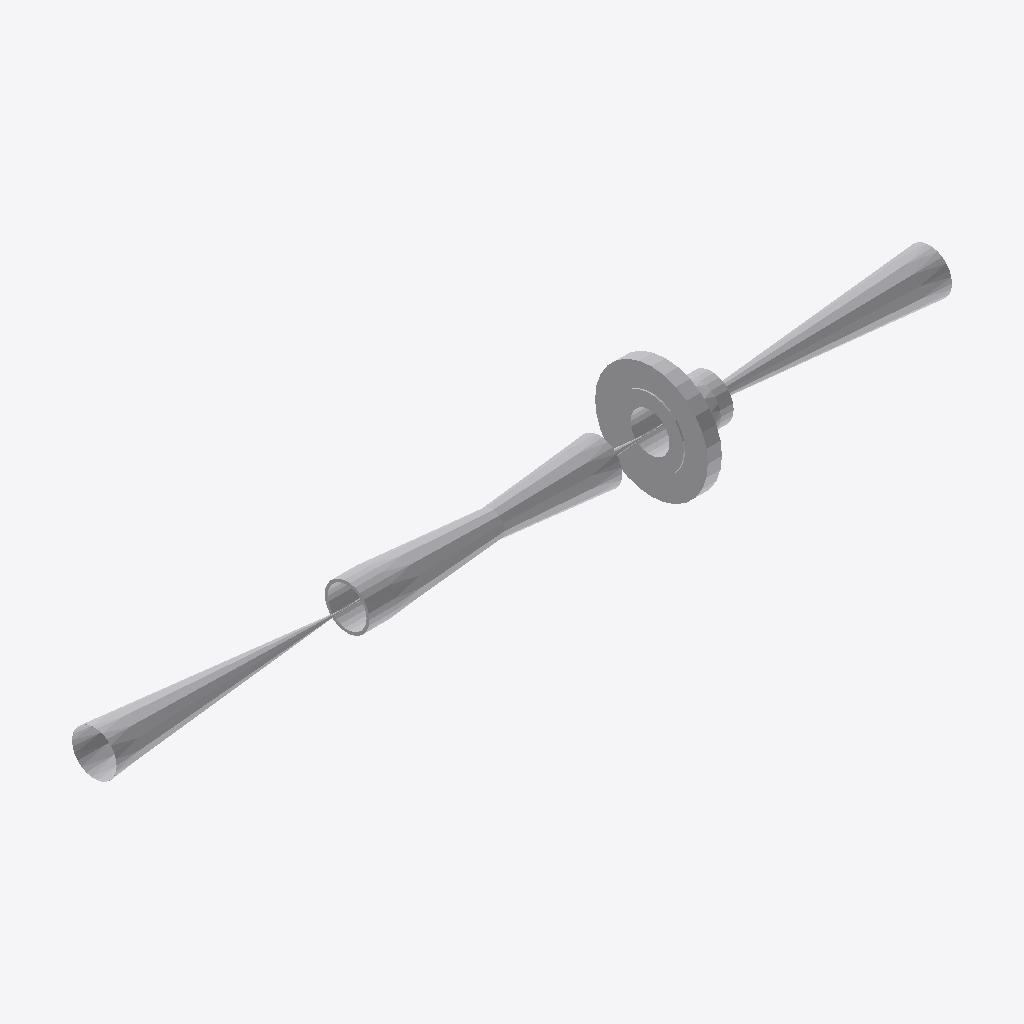
Isometric view of an IFC building model (IFC-SPF (STEP), schema IFC2X3, length unit millimetre), seen from the south-west, elements coloured by IFC class: 5 other elements (light grey).
Extent 1.1 m × 0.2 m × 0.2 m (x, y, z). Elements (5): 3 IfcFlowController, 2 IfcFlowSegment.

HEADER;
FILE_DESCRIPTION(('ViewDefinition [CoordinationView]'),'2;1');
FILE_NAME('/home/giovanni/IdeaProjects/ifc/ifc-out/sk/05AG19000032A36V.ifc','2020-10-08T19:34:40',(''),('Antea S.r.l.'),'IFC.JAVA 0.0.1-SNAPSHOT','Antea IFC Export 0.0.1-SNAPSHOT','');
FILE_SCHEMA(('IFC2X3'));
ENDSEC;
DATA;
#15=IFCPROJECT('0Op9kd9mT4zBrSTM_B9fZq',#6,'05-AG-190-0-003-2"-A36-V',$,$,$,$,(#9),#14);
#16=IFCSITE('0dZJAw7jX57vsvDvzf2vHh',#6,$,$,$,$,$,$,.COMPLEX.,$,$,$,$,$);
#104=IFCFLOWCONTROLLER('2Bc_GzKr1F48bNmAHazxNu',#6,'Valve','{?  "CATEGORY" : "TUBVALVOLE",?  "ADESCR" : "VL5292296",?  "IACCESSO" : "0-Sconoscuito",?  "NDIAMETRO" : 60.33,?  "ITIPO_VALVOLA" : "1-VALVE_STD",?  "ITIPO_COLL" : "0-COLL_FLANGIATO",?  "IOVOLANTINO" ',$,#90,#103,$);
#87=IFCFLOWCONTROLLER('0yhOes5eL7TOq2bRqmTiKx',#6,'Valve','{?  "CATEGORY" : "TUBVALVOLE",?  "ADESCR" : "VL5292294",?  "IACCESSO" : "0-Sconoscuito",?  "NDIAMETRO" : 60.33,?  "ITIPO_VALVOLA" : "1-VALVE_STD",?  "ITIPO_COLL" : "0-COLL_FLANGIATO",?  "IOVOLANTINO" ',$,#71,#86,$);
#68=IFCFLOWCONTROLLER('001nwf7FX169Vm$XZGkeb8',#6,'Nozzle','{?  "CATEGORY" : "TUBFLANGE",?  "ADESCR" : "FL5292293",?  "NCOR_ALLOW" : 1,?  "NDIAMETRO" : 60.33,?  "ITIPO_TENUTA" : "0-TFG_NONE",?  "ASCHEDULE" : "40",?  "ACLASS" : "150",?  "ITIPO_STD" : "0-ANSI",?',$,#49,#67,$);
#46=IFCFLOWSEGMENT('0lsy84ltv0A8UI$FIhu8WQ',#6,'Shell','{?  "CATEGORY" : "TUBTUBI",?  "ADESCR" : "TB5292295",?  "NCOR_ALLOW" : 1,?  "NDIAMETRO" : 60.33,?  "ASCHEDULE" : "40",?  "ITIPO_STD" : "0-ANSI",?  "ITIPO_FAMSPEC" : "",?  "AGRUPPO_SCH" : "A36",?  "NSP',$,#38,#45,$);
#35=IFCFLOWSEGMENT('0oYAqPf4nBs8Iuk6aTFhK$',#6,'Shell','{?  "CATEGORY" : "TUBTUBI",?  "ADESCR" : "Derivazione",?  "NCOR_ALLOW" : 1,?  "NDIAMETRO" : 60.33,?  "ASCHEDULE" : "40",?  "ITIPO_STD" : "0-ANSI",?  "ITIPO_FAMSPEC" : "",?  "AGRUPPO_SCH" : "A36",?  "N',$,#22,#34,$);
ENDSEC;
